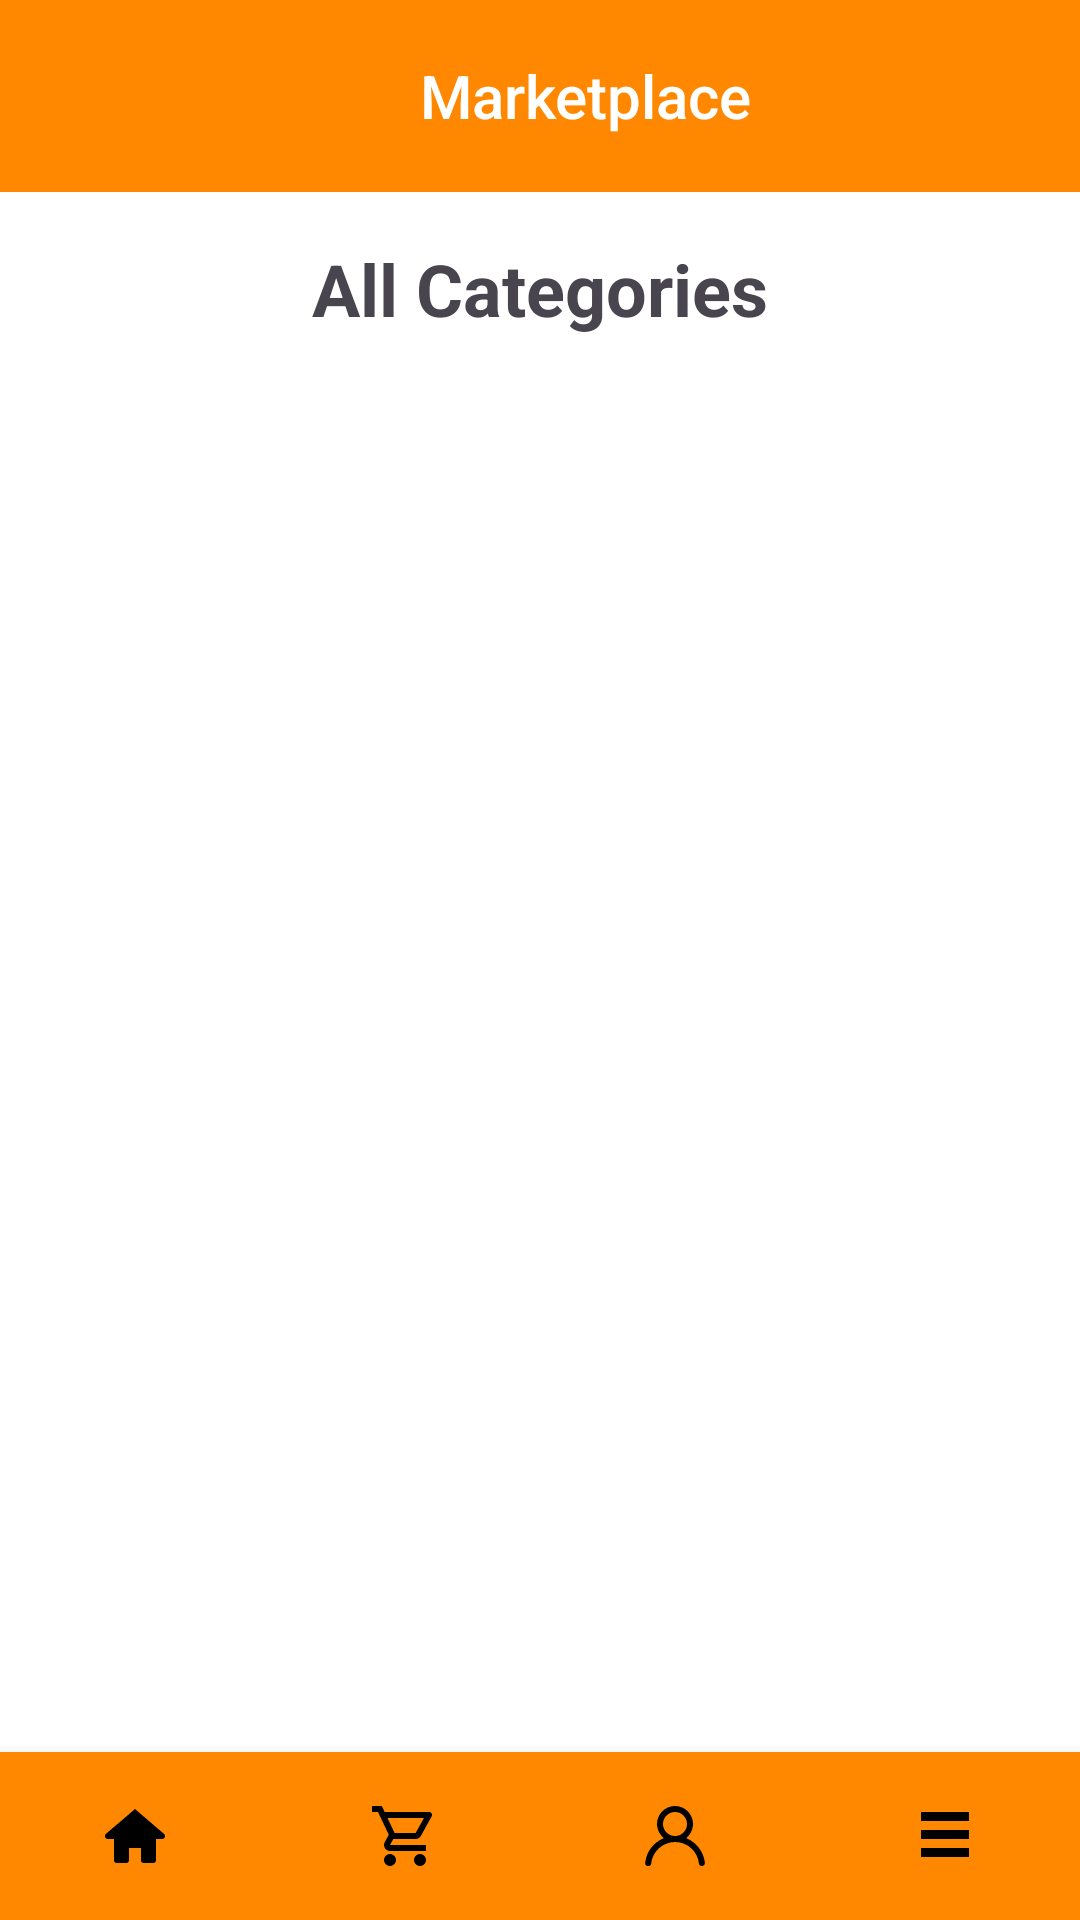

Produce the Android XML layout that renders to this screen, including the resource entries it uses.
<!-- AndroidManifest.xml: application theme Theme.Marketplace -->
<!-- res/layout/activity_all_categories.xml -->
<?xml version="1.0" encoding="utf-8"?>
<RelativeLayout
    xmlns:android="http://schemas.android.com/apk/res/android"
    android:layout_width="match_parent"
    android:layout_height="match_parent"
    android:background="@android:color/white">

    
    <include
        android:id="@+id/toolbar"
        layout="@layout/toolbar" />

    
    <LinearLayout
        android:layout_width="match_parent"
        android:layout_height="match_parent"
        android:orientation="vertical"
        android:layout_below="@+id/toolbar"
        android:padding="16dp">

        
        <TextView
            android:layout_width="wrap_content"
            android:layout_height="wrap_content"
            android:text="@string/all_categories"
            android:textSize="24sp"
            android:textStyle="bold"
            android:layout_gravity="center_horizontal" />

        
        <ListView
            android:id="@+id/categoryList"
            android:layout_width="match_parent"
            android:layout_height="wrap_content"/>

    </LinearLayout>

    
    <include
        android:id="@+id/bottomSection"
        layout="@layout/bottom_section"/>

</RelativeLayout>
<!-- res/layout/toolbar.xml (included above) -->
<androidx.appcompat.widget.Toolbar xmlns:android="http://schemas.android.com/apk/res/android"
    xmlns:app="http://schemas.android.com/apk/res-auto"
    android:id="@+id/toolbar"
    app:title="@string/app_name"
    android:layout_width="match_parent"
    android:layout_height="?attr/actionBarSize"
    android:background="@android:color/holo_orange_dark"
    app:titleTextAppearance="@style/ToolbarTitle"
    app:titleMarginStart="140dp" >
</androidx.appcompat.widget.Toolbar>
<!-- res/layout/bottom_section.xml (included above) -->
<LinearLayout
    xmlns:android="http://schemas.android.com/apk/res/android"
    style="@style/LinearLayout"
    android:layout_alignParentBottom="true"
    android:orientation="horizontal">

    
    <ImageButton
        android:id="@+id/btnHome"
        style="@style/HomeButton" />

    
    <ImageButton
        android:id="@+id/btnShoppingCart"
        style="@style/ShoppingCartButton" />

    
    <ImageButton
        android:id="@+id/btnAccount"
        style="@style/LoginRegisterButton" />

    
    <ImageButton
        android:id="@+id/btnAllCategories"
        style="@style/AllCategoriesButton" />
</LinearLayout>
<!-- resources referenced by this layout -->
<resources>
  <string name="all_categories">All Categories</string>
  <string name="app_name">Marketplace</string>
  <style name="AllCategoriesButton" parent="ImageButtonStyle">
          <item name="android:src">@drawable/ic_custom_all_categories</item>
          <item name="android:contentDescription">@string/all_categories_button</item>
      </style>
  <style name="HomeButton" parent="ImageButtonStyle">
          <item name="android:src">@drawable/ic_custom_home</item>
          <item name="android:contentDescription">@string/home_button</item>
      </style>
  <style name="LinearLayout">
          <item name="android:layout_width">match_parent</item>
          <item name="android:layout_height">wrap_content</item>
          <item name="android:background">@android:color/holo_orange_dark</item>
          <item name="android:elevation">8dp</item>
      </style>
  <style name="LoginRegisterButton" parent="ImageButtonStyle">
          <item name="android:src">@drawable/ic_custom_login</item>
          <item name="android:contentDescription">@string/login_register_button</item>
      </style>
  <style name="ShoppingCartButton" parent="ImageButtonStyle">
          <item name="android:src">@drawable/ic_custom_shopping_cart</item>
          <item name="android:contentDescription">@string/shopping_cart_button</item>
      </style>
  <style name="ToolbarTitle" parent="TextAppearance.Widget.AppCompat.Toolbar.Title">
          <item name="android:textSize">20sp</item>
          <item name="android:textColor">@android:color/white</item>
          <item name="android:layout_gravity">center</item>
      </style>
  <style name="Theme.Marketplace" parent="Base.Theme.Marketplace" />
  <style name="ImageButtonStyle">
          <item name="android:layout_width">0dp</item>
          <item name="android:layout_height">wrap_content</item>
          <item name="android:layout_weight">1</item>
          <item name="android:background">?attr/selectableItemBackgroundBorderless</item>
          <item name="android:padding">16dp</item>
      </style>
  <!-- drawable ic_custom_all_categories (drawable) -->
  <vector xmlns:android="http://schemas.android.com/apk/res/android"
      android:width="24dp"
      android:height="24dp"
      android:viewportWidth="24.0"
      android:viewportHeight="24.0">
  
      <path
          android:fillColor="#000000"
          android:pathData="M4,4H20V7H4zM4,10H20V13H4zM4,16H20V19H4z"/>
  </vector>
  <string name="all_categories_button">All Categories Button</string>
  <!-- drawable ic_custom_home (drawable) -->
  <vector xmlns:android="http://schemas.android.com/apk/res/android"
      android:width="24dp"
      android:height="24dp"
      android:viewportWidth="24"
      android:viewportHeight="24">
  
      <path
          android:fillColor="@color/black"
          android:pathData="M12 3s-6.186 5.34-9.643 8.232A1.041 1.041 0 0 0 2 12a1 1 0 0 0 1 1h2v7a1 1 0 0 0 1 1h3a1 1 0 0 0 1-1v-4h4v4a1 1 0 0 0 1 1h3a1 1 0 0 0 1-1v-7h2a1 1 0 0 0 1-1 .98.98 0 0 0-.383-.768C18.184 8.34 12 3 12 3z" />
  
  </vector>
  <string name="home_button">Home Button</string>
  <!-- drawable ic_custom_login (drawable) -->
  <vector xmlns:android="http://schemas.android.com/apk/res/android"
      android:width="24dp"
      android:height="24dp"
      android:viewportWidth="24.0"
      android:viewportHeight="24.0">
  
      <path
          android:fillColor="#FF000000"
          android:pathData="M15.71,12.71a6,6,0,1,0-7.42,0,10,10,0,0,0-6.22,8.18,1,1,0,0,0,2,
          .22,8,8,0,0,1,15.9,0,1,1,0,0,0,1,.89h.11a1,1,0,0,0,.88-1.1A10,10,0,0,0,15.71,
          12.71ZM12,12a4,4,0,1,1,4-4A4,4,0,0,1,12,12Z" />
  </vector>
  <string name="login_register_button">Login Register Button</string>
  <string name="shopping_cart_button">Shopping Cart Button</string>
  <style name="Base.Theme.Marketplace" parent="Theme.Material3.DayNight.NoActionBar">
          
           <item name="colorPrimary">@color/orange</item>
      </style>
  <color name="black">#FF000000</color>
  <color name="orange">@android:color/holo_orange_dark</color>
</resources>
